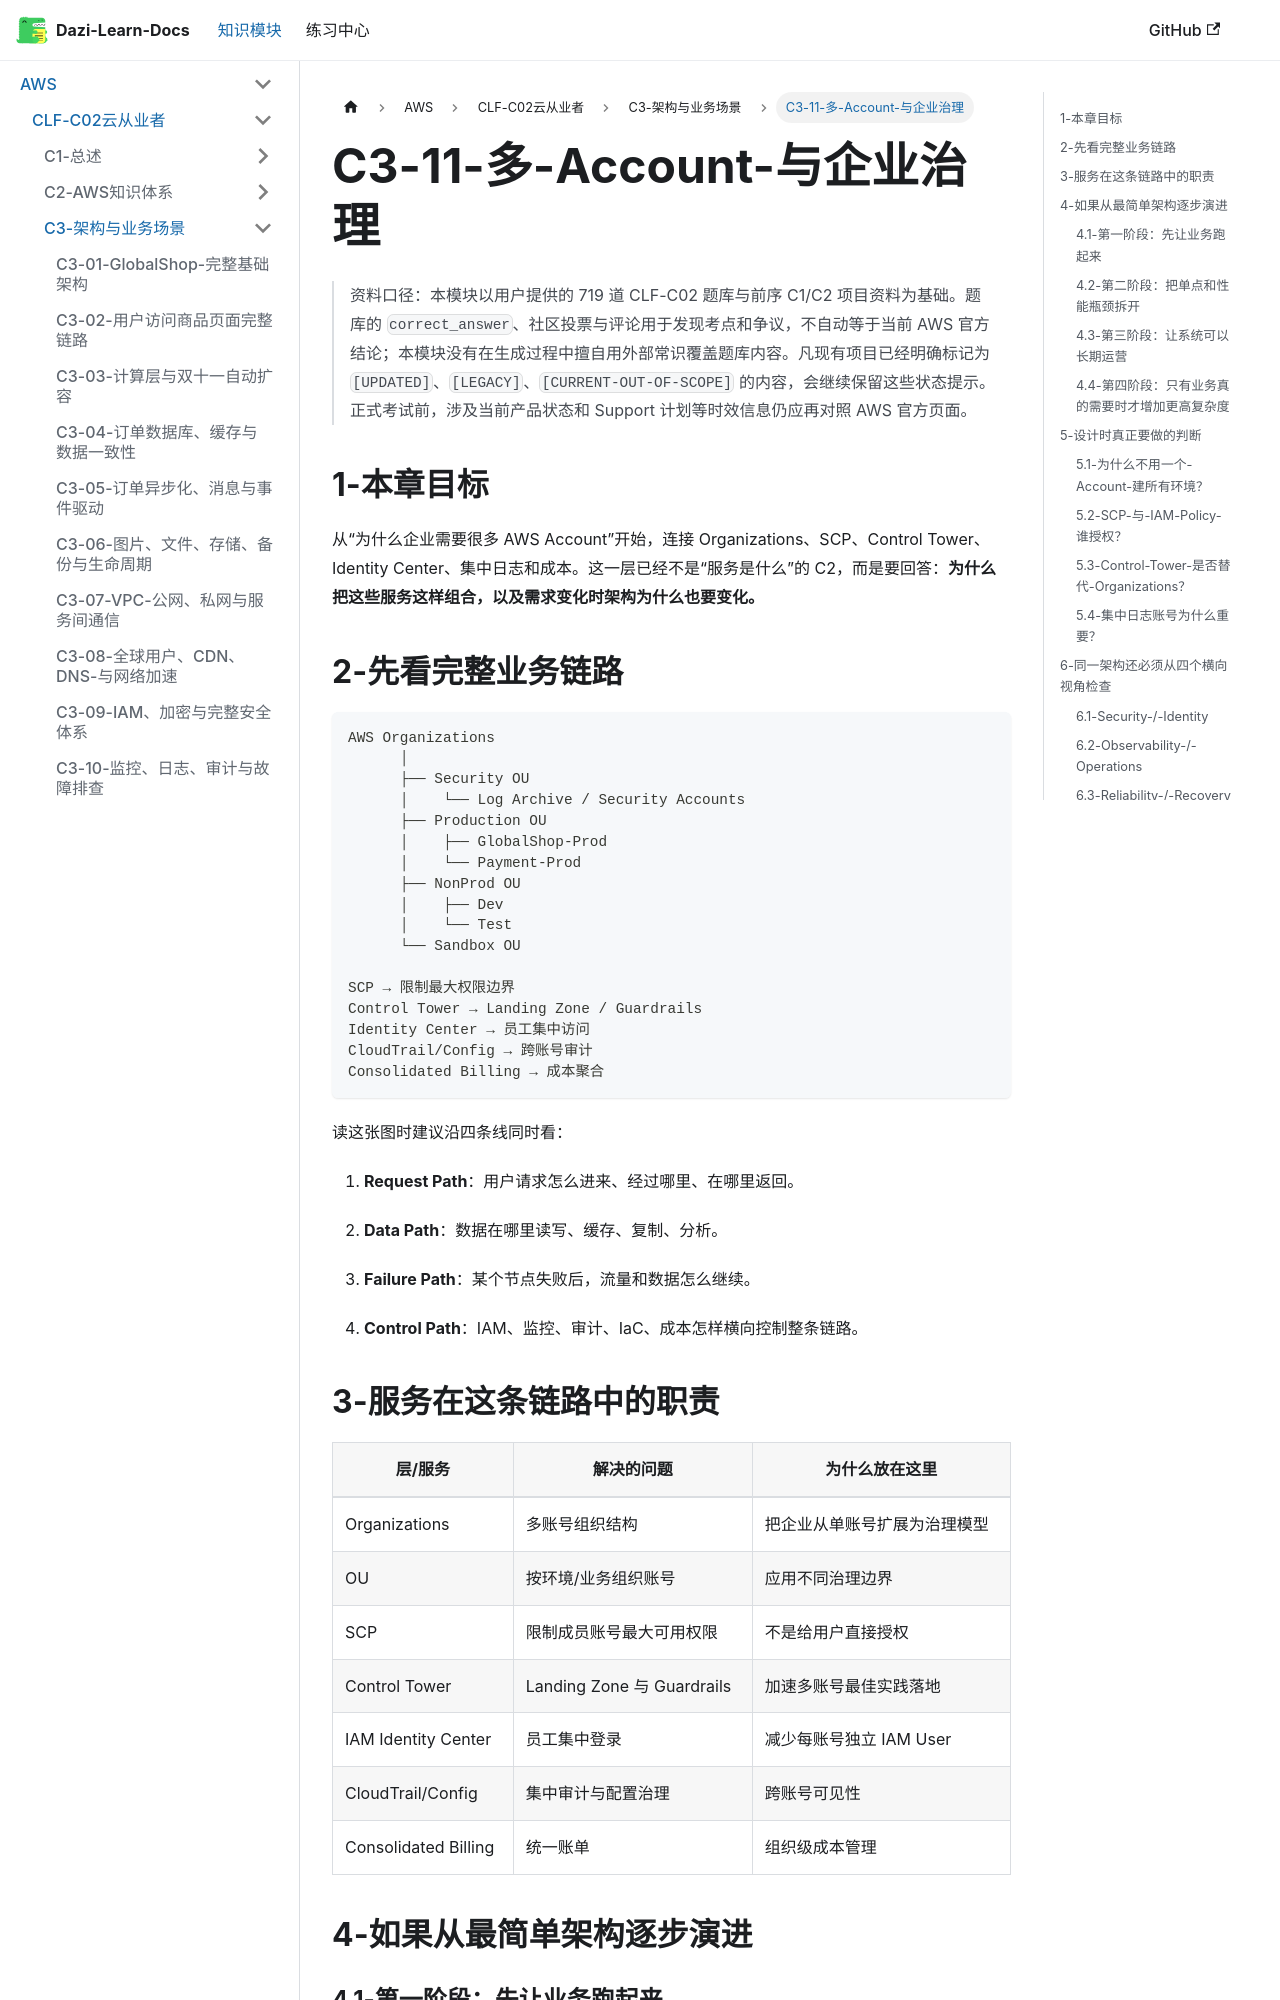

repository: weizhiqimail/dazi-learn-docs · page: docs/aws/clf-c02/C3-架构与业务场景/C3-11-多Account与企业治理.html · generator: docusaurus

# C3-11-多-Account-与企业治理

> 资料口径：本模块以用户提供的 719 道 CLF-C02 题库与前序 C1/C2 项目资料为基础。题库的 `correct_answer`、社区投票与评论用于发现考点和争议，不自动等于当前 AWS 官方结论；本模块没有在生成过程中擅自用外部常识覆盖题库内容。凡现有项目已经明确标记为 `[UPDATED]`、`[LEGACY]`、`[CURRENT-OUT-OF-SCOPE]` 的内容，会继续保留这些状态提示。正式考试前，涉及当前产品状态和 Support 计划等时效信息仍应再对照 AWS 官方页面。

## 1-本章目标

从“为什么企业需要很多 AWS Account”开始，连接 Organizations、SCP、Control Tower、Identity Center、集中日志和成本。这一层已经不是“服务是什么”的 C2，而是要回答：**为什么把这些服务这样组合，以及需求变化时架构为什么也要变化。**

## 2-先看完整业务链路

```text
AWS Organizations
      │
      ├── Security OU
      │    └── Log Archive / Security Accounts
      ├── Production OU
      │    ├── GlobalShop-Prod
      │    └── Payment-Prod
      ├── NonProd OU
      │    ├── Dev
      │    └── Test
      └── Sandbox OU

SCP → 限制最大权限边界
Control Tower → Landing Zone / Guardrails
Identity Center → 员工集中访问
CloudTrail/Config → 跨账号审计
Consolidated Billing → 成本聚合
```
读这张图时建议沿四条线同时看：

1. **Request Path**：用户请求怎么进来、经过哪里、在哪里返回。

2. **Data Path**：数据在哪里读写、缓存、复制、分析。

3. **Failure Path**：某个节点失败后，流量和数据怎么继续。

4. **Control Path**：IAM、监控、审计、IaC、成本怎样横向控制整条链路。
